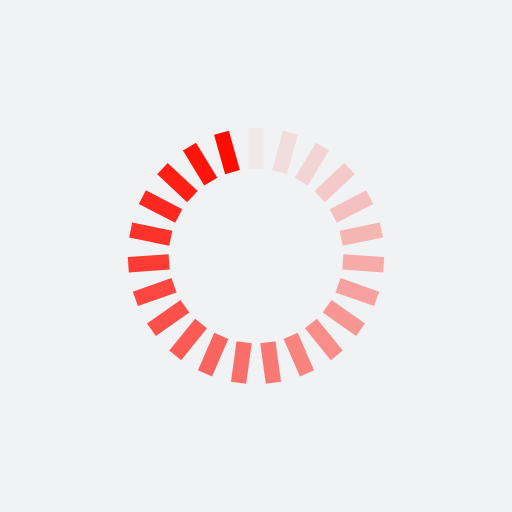
t = 0.00 s
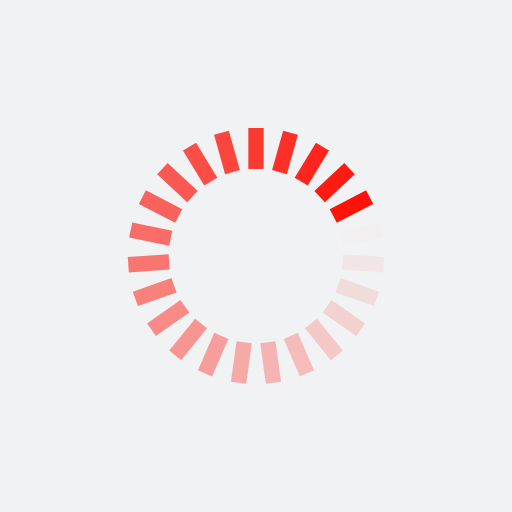
t = 0.16 s
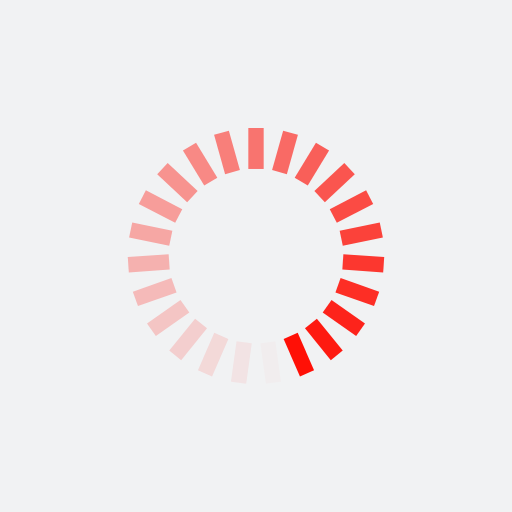
t = 0.32 s
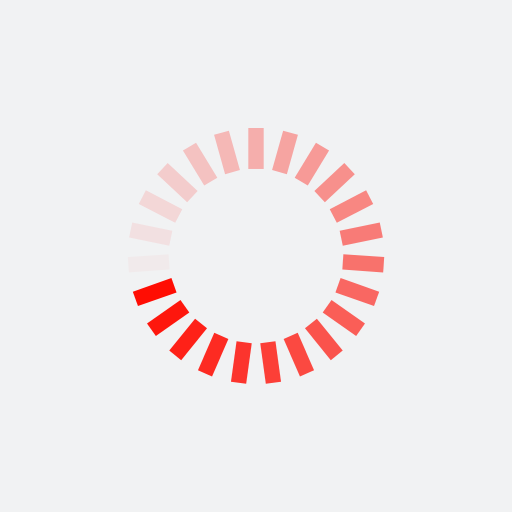
t = 0.48 s

The animated SVG that drew these frames (rendered in a browser with its animation timeline set to each time). Animation: 23 SMIL elements (animate=23); one cycle of 0.64 s, repeats indefinitely.

<?xml version="1.0" encoding="utf-8"?>
<svg xmlns="http://www.w3.org/2000/svg" xmlns:xlink="http://www.w3.org/1999/xlink" style="margin: auto; background: rgb(241, 242, 243); display: block; shape-rendering: auto;" width="224px" height="224px" viewBox="0 0 100 100" preserveAspectRatio="xMidYMid">
<g transform="rotate(0 50 50)">
  <rect x="48.5" y="25" rx="0" ry="0" width="3" height="8" fill="#ff0b00">
    <animate attributeName="opacity" values="1;0" keyTimes="0;1" dur="0.641025641025641s" begin="-0.6131549609810479s" repeatCount="indefinite"></animate>
  </rect>
</g><g transform="rotate(15.652173913043478 50 50)">
  <rect x="48.5" y="25" rx="0" ry="0" width="3" height="8" fill="#ff0b00">
    <animate attributeName="opacity" values="1;0" keyTimes="0;1" dur="0.641025641025641s" begin="-0.5852842809364548s" repeatCount="indefinite"></animate>
  </rect>
</g><g transform="rotate(31.304347826086957 50 50)">
  <rect x="48.5" y="25" rx="0" ry="0" width="3" height="8" fill="#ff0b00">
    <animate attributeName="opacity" values="1;0" keyTimes="0;1" dur="0.641025641025641s" begin="-0.5574136008918618s" repeatCount="indefinite"></animate>
  </rect>
</g><g transform="rotate(46.95652173913044 50 50)">
  <rect x="48.5" y="25" rx="0" ry="0" width="3" height="8" fill="#ff0b00">
    <animate attributeName="opacity" values="1;0" keyTimes="0;1" dur="0.641025641025641s" begin="-0.5295429208472686s" repeatCount="indefinite"></animate>
  </rect>
</g><g transform="rotate(62.608695652173914 50 50)">
  <rect x="48.5" y="25" rx="0" ry="0" width="3" height="8" fill="#ff0b00">
    <animate attributeName="opacity" values="1;0" keyTimes="0;1" dur="0.641025641025641s" begin="-0.5016722408026756s" repeatCount="indefinite"></animate>
  </rect>
</g><g transform="rotate(78.26086956521739 50 50)">
  <rect x="48.5" y="25" rx="0" ry="0" width="3" height="8" fill="#ff0b00">
    <animate attributeName="opacity" values="1;0" keyTimes="0;1" dur="0.641025641025641s" begin="-0.47380156075808244s" repeatCount="indefinite"></animate>
  </rect>
</g><g transform="rotate(93.91304347826087 50 50)">
  <rect x="48.5" y="25" rx="0" ry="0" width="3" height="8" fill="#ff0b00">
    <animate attributeName="opacity" values="1;0" keyTimes="0;1" dur="0.641025641025641s" begin="-0.44593088071348935s" repeatCount="indefinite"></animate>
  </rect>
</g><g transform="rotate(109.56521739130434 50 50)">
  <rect x="48.5" y="25" rx="0" ry="0" width="3" height="8" fill="#ff0b00">
    <animate attributeName="opacity" values="1;0" keyTimes="0;1" dur="0.641025641025641s" begin="-0.41806020066889626s" repeatCount="indefinite"></animate>
  </rect>
</g><g transform="rotate(125.21739130434783 50 50)">
  <rect x="48.5" y="25" rx="0" ry="0" width="3" height="8" fill="#ff0b00">
    <animate attributeName="opacity" values="1;0" keyTimes="0;1" dur="0.641025641025641s" begin="-0.39018952062430323s" repeatCount="indefinite"></animate>
  </rect>
</g><g transform="rotate(140.8695652173913 50 50)">
  <rect x="48.5" y="25" rx="0" ry="0" width="3" height="8" fill="#ff0b00">
    <animate attributeName="opacity" values="1;0" keyTimes="0;1" dur="0.641025641025641s" begin="-0.36231884057971014s" repeatCount="indefinite"></animate>
  </rect>
</g><g transform="rotate(156.52173913043478 50 50)">
  <rect x="48.5" y="25" rx="0" ry="0" width="3" height="8" fill="#ff0b00">
    <animate attributeName="opacity" values="1;0" keyTimes="0;1" dur="0.641025641025641s" begin="-0.33444816053511706s" repeatCount="indefinite"></animate>
  </rect>
</g><g transform="rotate(172.17391304347825 50 50)">
  <rect x="48.5" y="25" rx="0" ry="0" width="3" height="8" fill="#ff0b00">
    <animate attributeName="opacity" values="1;0" keyTimes="0;1" dur="0.641025641025641s" begin="-0.30657748049052397s" repeatCount="indefinite"></animate>
  </rect>
</g><g transform="rotate(187.82608695652175 50 50)">
  <rect x="48.5" y="25" rx="0" ry="0" width="3" height="8" fill="#ff0b00">
    <animate attributeName="opacity" values="1;0" keyTimes="0;1" dur="0.641025641025641s" begin="-0.2787068004459309s" repeatCount="indefinite"></animate>
  </rect>
</g><g transform="rotate(203.47826086956522 50 50)">
  <rect x="48.5" y="25" rx="0" ry="0" width="3" height="8" fill="#ff0b00">
    <animate attributeName="opacity" values="1;0" keyTimes="0;1" dur="0.641025641025641s" begin="-0.2508361204013378s" repeatCount="indefinite"></animate>
  </rect>
</g><g transform="rotate(219.1304347826087 50 50)">
  <rect x="48.5" y="25" rx="0" ry="0" width="3" height="8" fill="#ff0b00">
    <animate attributeName="opacity" values="1;0" keyTimes="0;1" dur="0.641025641025641s" begin="-0.22296544035674468s" repeatCount="indefinite"></animate>
  </rect>
</g><g transform="rotate(234.7826086956522 50 50)">
  <rect x="48.5" y="25" rx="0" ry="0" width="3" height="8" fill="#ff0b00">
    <animate attributeName="opacity" values="1;0" keyTimes="0;1" dur="0.641025641025641s" begin="-0.19509476031215162s" repeatCount="indefinite"></animate>
  </rect>
</g><g transform="rotate(250.43478260869566 50 50)">
  <rect x="48.5" y="25" rx="0" ry="0" width="3" height="8" fill="#ff0b00">
    <animate attributeName="opacity" values="1;0" keyTimes="0;1" dur="0.641025641025641s" begin="-0.16722408026755853s" repeatCount="indefinite"></animate>
  </rect>
</g><g transform="rotate(266.0869565217391 50 50)">
  <rect x="48.5" y="25" rx="0" ry="0" width="3" height="8" fill="#ff0b00">
    <animate attributeName="opacity" values="1;0" keyTimes="0;1" dur="0.641025641025641s" begin="-0.13935340022296544s" repeatCount="indefinite"></animate>
  </rect>
</g><g transform="rotate(281.7391304347826 50 50)">
  <rect x="48.5" y="25" rx="0" ry="0" width="3" height="8" fill="#ff0b00">
    <animate attributeName="opacity" values="1;0" keyTimes="0;1" dur="0.641025641025641s" begin="-0.11148272017837234s" repeatCount="indefinite"></animate>
  </rect>
</g><g transform="rotate(297.39130434782606 50 50)">
  <rect x="48.5" y="25" rx="0" ry="0" width="3" height="8" fill="#ff0b00">
    <animate attributeName="opacity" values="1;0" keyTimes="0;1" dur="0.641025641025641s" begin="-0.08361204013377926s" repeatCount="indefinite"></animate>
  </rect>
</g><g transform="rotate(313.04347826086956 50 50)">
  <rect x="48.5" y="25" rx="0" ry="0" width="3" height="8" fill="#ff0b00">
    <animate attributeName="opacity" values="1;0" keyTimes="0;1" dur="0.641025641025641s" begin="-0.05574136008918617s" repeatCount="indefinite"></animate>
  </rect>
</g><g transform="rotate(328.69565217391306 50 50)">
  <rect x="48.5" y="25" rx="0" ry="0" width="3" height="8" fill="#ff0b00">
    <animate attributeName="opacity" values="1;0" keyTimes="0;1" dur="0.641025641025641s" begin="-0.027870680044593085s" repeatCount="indefinite"></animate>
  </rect>
</g><g transform="rotate(344.3478260869565 50 50)">
  <rect x="48.5" y="25" rx="0" ry="0" width="3" height="8" fill="#ff0b00">
    <animate attributeName="opacity" values="1;0" keyTimes="0;1" dur="0.641025641025641s" begin="0s" repeatCount="indefinite"></animate>
  </rect>
</g>
<!-- [ldio] generated by https://loading.io/ --></svg>
